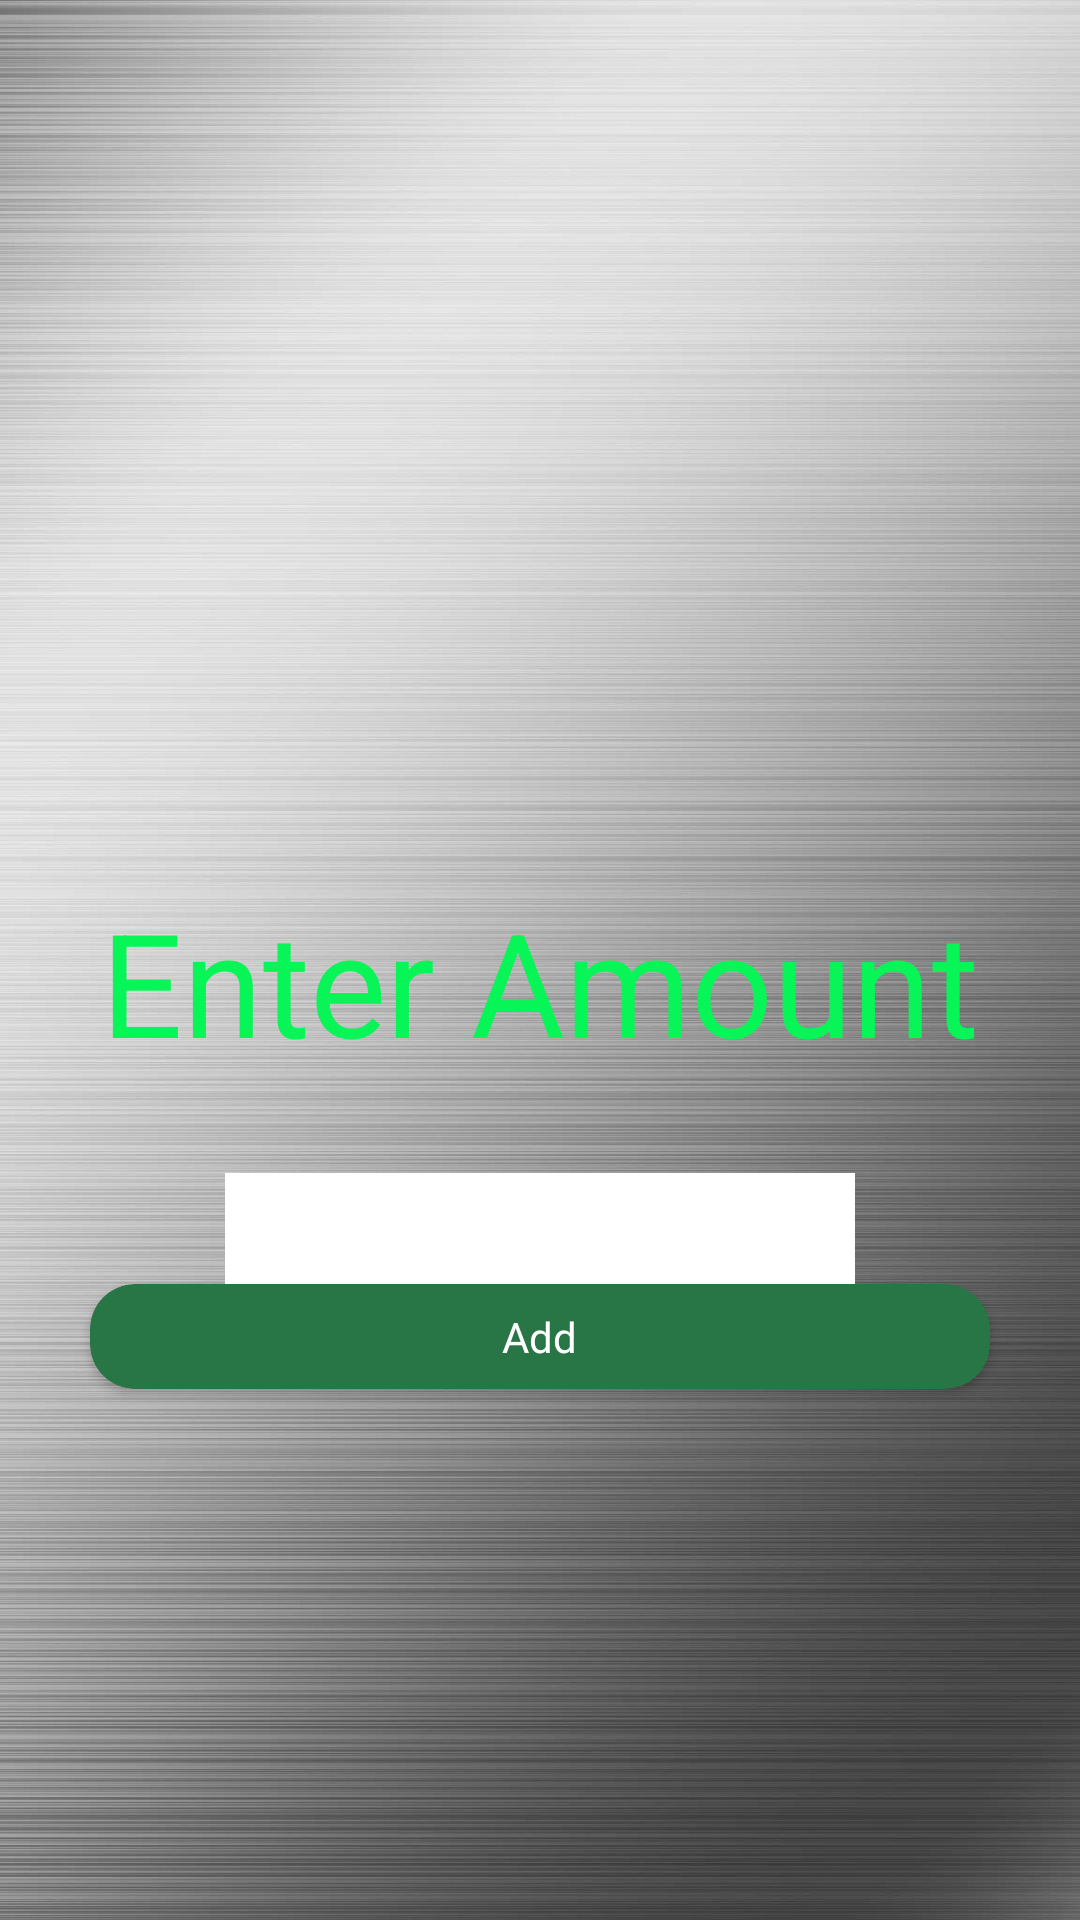

This screen was rendered from an Android layout file. Write that file and the resources it references.
<!-- AndroidManifest.xml: application theme Theme.Design.NoActionBar -->
<!-- res/layout/layout_add_budget.xml -->
<?xml version="1.0" encoding="utf-8"?>
<androidx.constraintlayout.widget.ConstraintLayout
    xmlns:android="http://schemas.android.com/apk/res/android" android:layout_width="match_parent"
    android:layout_height="match_parent">

    <RelativeLayout xmlns:android="http://schemas.android.com/apk/res/android"
        xmlns:app="http://schemas.android.com/apk/res-auto"
        xmlns:tools="http://schemas.android.com/tools"
        android:layout_width="match_parent"
        android:layout_height="match_parent"
        android:background="@drawable/steel_background"
        tools:context=".MainActivity">



            <TextView
                android:id="@+id/budgetAmountTV"
                android:layout_width="wrap_content"
                android:layout_height="wrap_content"
                android:layout_alignParentTop="true"
                android:text="@string/enter_amount"
                android:textSize="@android:dimen/app_icon_size"
                android:textColor="@color/colorPrimary"
                android:layout_centerHorizontal="true"
                android:layout_marginTop="295dp"/>

        <com.google.android.material.textfield.TextInputLayout
            android:layout_width="wrap_content"
            android:layout_height="wrap_content"
            android:layout_centerHorizontal="true"
            android:layout_marginTop="380dp"
            app:passwordToggleEnabled="true">

            <com.google.android.material.textfield.TextInputEditText
                android:id="@+id/enterAmountET"
                android:layout_width="wrap_content"
                android:layout_height="match_parent"
                android:autofillHints="@string/add_money"
                android:background="#FFFFFF"
                android:drawableStart="@drawable/ic_budget_black"
                android:ems="10"
                android:hint="@string/add_money"
                android:textColor="@color/colorDark" />
        </com.google.android.material.textfield.TextInputLayout>

        <androidx.cardview.widget.CardView
            android:layout_width="300dp"
            android:layout_height="35dp"
            android:layout_alignParentBottom="true"
            android:layout_centerInParent="true"
            android:layout_centerHorizontal="true"
            android:layout_marginBottom="177dp"
            android:elevation="10dp"
            android:onClick="addAmount"
            app:cardBackgroundColor="@color/colorPrimaryDark"
            app:cardCornerRadius="15dp">

            <RelativeLayout
                android:layout_width="match_parent"
                android:layout_height="match_parent">

                <TextView
                    android:id="@+id/addAmountTV"
                    android:layout_width="wrap_content"
                    android:layout_height="wrap_content"
                    android:layout_centerInParent="true"
                    android:onClick="addAmount"
                    android:text="@string/add_budget"
                    android:textColor="#fff" />
            </RelativeLayout>
        </androidx.cardview.widget.CardView>

    </RelativeLayout>








</androidx.constraintlayout.widget.ConstraintLayout>
<!-- resources referenced by this layout -->
<resources>
  <color name="colorDark">#000000</color>
  <color name="colorPrimary">#07F556</color>
  <color name="colorPrimaryDark">#287545</color>
  <!-- drawable steel_background: png bitmap (drawable, 276545 bytes) -->
  <string name="add_budget">Add</string>
  <string name="add_money">$0.00</string>
  <string name="enter_amount">Enter Amount</string>
</resources>
